The GitHub repository DenizAltunkapan/greek-letters-cnn contains a labelled image folder "data" with 21 categories: alpha, beta, chi, delta, epsilon, eta, gamma, iota, kappa, lambda, lamda, omega, omicron, phi, psi, rho, sigma, tau, theta, upsilon, zeta. Examples follow, each with its label.

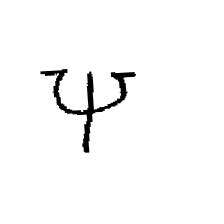
Label: psi

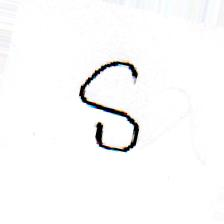
Label: delta

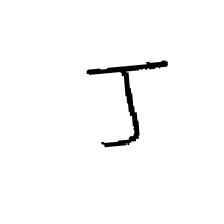
Label: tau

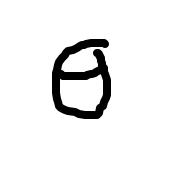
Label: theta

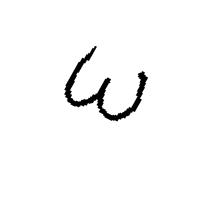
Label: omega

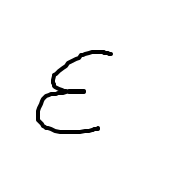
Label: epsilon
